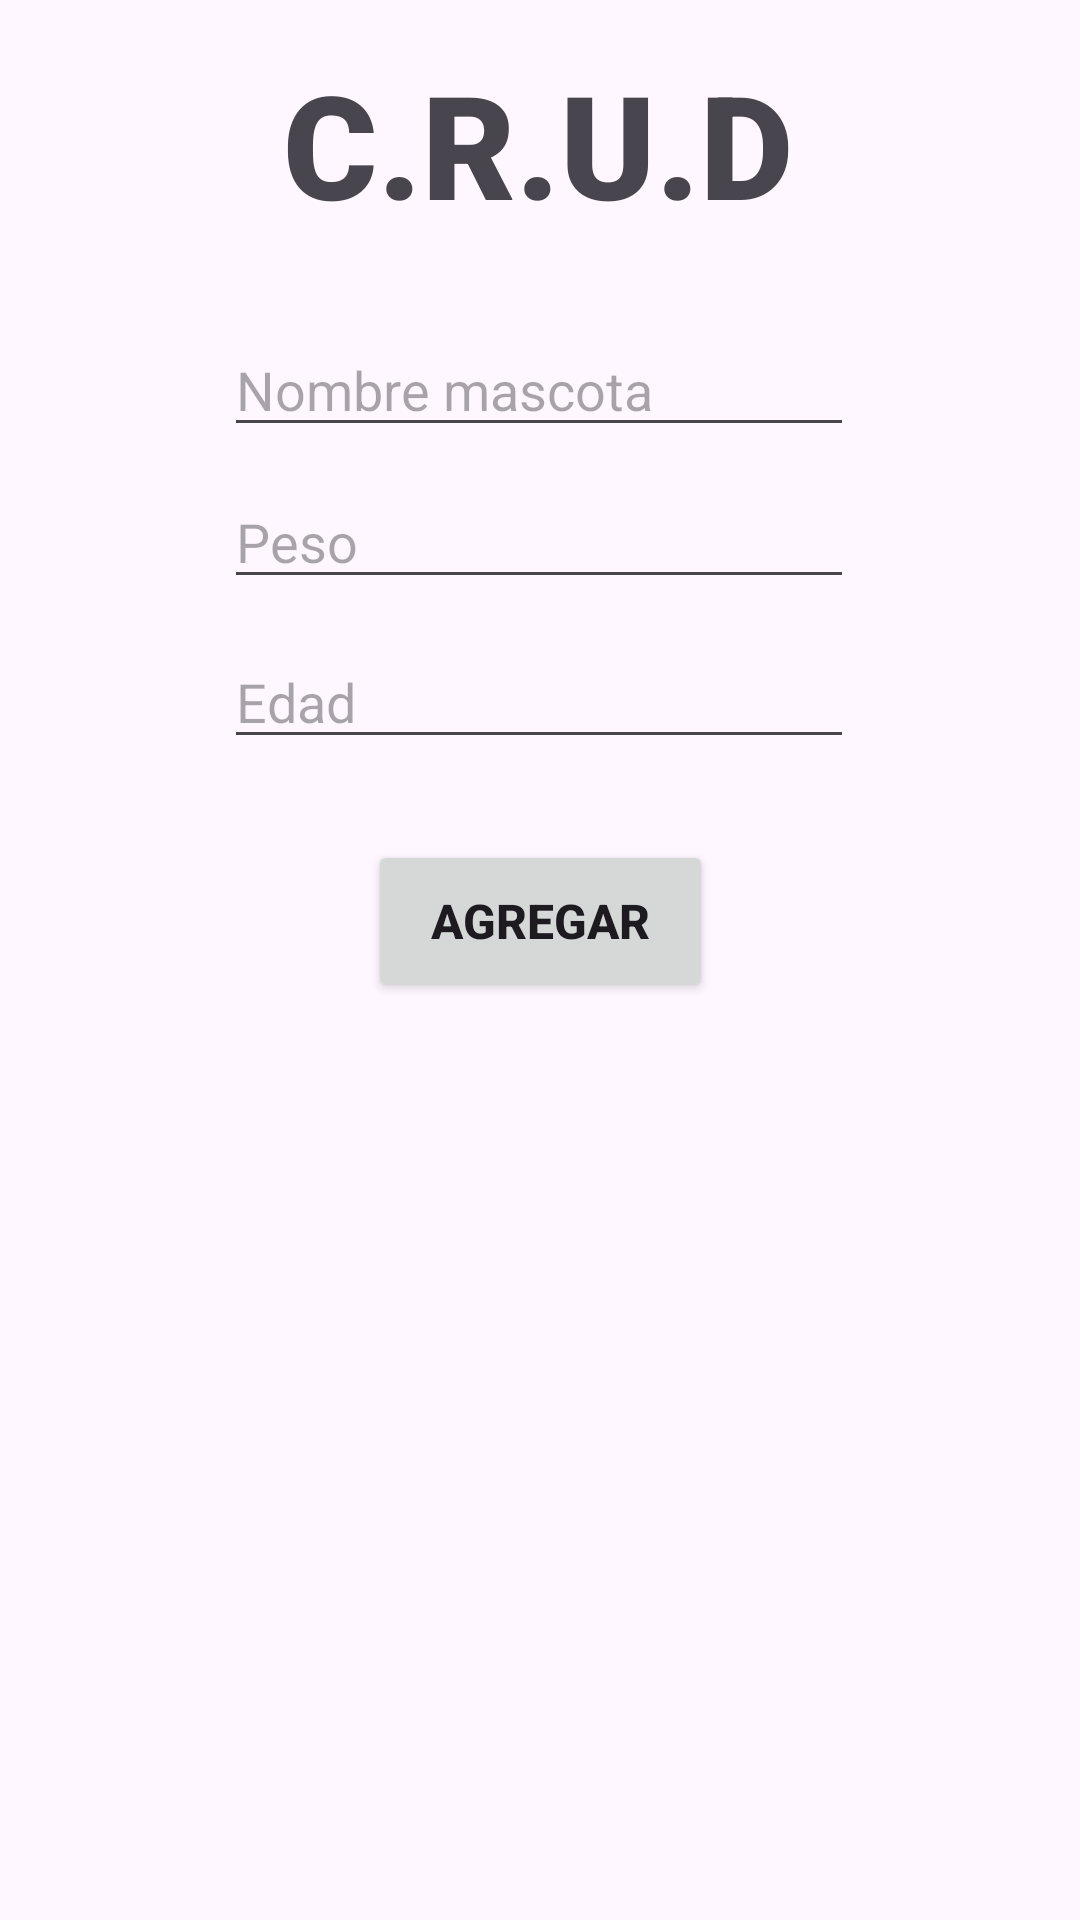

Produce the Android XML layout that renders to this screen, including the resource entries it uses.
<!-- AndroidManifest.xml: application theme Theme.CRUDEnrique2B -->
<!-- res/layout/activity_main.xml -->
<?xml version="1.0" encoding="utf-8"?>
<androidx.constraintlayout.widget.ConstraintLayout xmlns:android="http://schemas.android.com/apk/res/android"
    xmlns:app="http://schemas.android.com/apk/res-auto"
    xmlns:tools="http://schemas.android.com/tools"
    android:id="@+id/main"
    android:layout_width="match_parent"
    android:layout_height="match_parent"
    tools:context=".MainActivity">

    <EditText
        android:id="@+id/txtNombre"
        android:layout_width="wrap_content"
        android:layout_height="wrap_content"
        android:ems="10"
        android:hint="Nombre mascota"
        android:inputType="text"
        app:layout_constraintBottom_toBottomOf="parent"
        app:layout_constraintEnd_toEndOf="parent"
        app:layout_constraintHorizontal_bias="0.497"
        app:layout_constraintStart_toStartOf="parent"
        app:layout_constraintTop_toTopOf="parent"
        app:layout_constraintVertical_bias="0.18" />

    <EditText
        android:id="@+id/txtEdad"
        android:layout_width="wrap_content"
        android:layout_height="wrap_content"
        android:ems="10"
        android:hint="Edad"
        android:inputType="text"
        app:layout_constraintBottom_toTopOf="@+id/btnAgregar"
        app:layout_constraintEnd_toEndOf="parent"
        app:layout_constraintHorizontal_bias="0.497"
        app:layout_constraintStart_toStartOf="parent"
        app:layout_constraintTop_toTopOf="parent"
        app:layout_constraintVertical_bias="0.887" />

    <Button
        android:id="@+id/btnAgregar"
        android:layout_width="115dp"
        android:layout_height="54dp"
        android:text="Agregar"
        android:textSize="16sp"
        android:textStyle="bold"
        app:layout_constraintBottom_toBottomOf="parent"
        app:layout_constraintEnd_toEndOf="parent"
        app:layout_constraintStart_toStartOf="parent"
        app:layout_constraintTop_toTopOf="parent"
        app:layout_constraintVertical_bias="0.478" />

    <EditText
        android:id="@+id/txtPeso"
        android:layout_width="wrap_content"
        android:layout_height="wrap_content"
        android:ems="10"
        android:hint="Peso"
        android:inputType="text"
        app:layout_constraintBottom_toTopOf="@+id/txtEdad"
        app:layout_constraintEnd_toEndOf="parent"
        app:layout_constraintHorizontal_bias="0.497"
        app:layout_constraintStart_toStartOf="parent"
        app:layout_constraintTop_toBottomOf="@+id/txtNombre"
        app:layout_constraintVertical_bias="0.444" />

    <TextView
        android:id="@+id/textView"
        android:layout_width="wrap_content"
        android:layout_height="wrap_content"
        android:fontFamily="sans-serif-black"
        android:text="C.R.U.D"
        android:textSize="48sp"
        app:layout_constraintBottom_toTopOf="@+id/txtNombre"
        app:layout_constraintEnd_toEndOf="parent"
        app:layout_constraintHorizontal_bias="0.497"
        app:layout_constraintStart_toStartOf="parent"
        app:layout_constraintTop_toTopOf="parent"
        app:layout_constraintVertical_bias="0.358" />

    <androidx.recyclerview.widget.RecyclerView
        android:id="@+id/rcvMascotas"
        android:layout_width="409dp"
        android:layout_height="337dp"
        app:layout_constraintBottom_toBottomOf="parent"
        app:layout_constraintEnd_toEndOf="parent"
        app:layout_constraintStart_toStartOf="parent"
        app:layout_constraintTop_toTopOf="parent"
        app:layout_constraintVertical_bias="1.0" />

</androidx.constraintlayout.widget.ConstraintLayout>
<!-- resources referenced by this layout -->
<resources>
  <style name="Theme.CRUDEnrique2B" parent="Base.Theme.CRUDEnrique2B" />
  <style name="Base.Theme.CRUDEnrique2B" parent="Theme.Material3.DayNight.NoActionBar">
          
          
      </style>
</resources>
